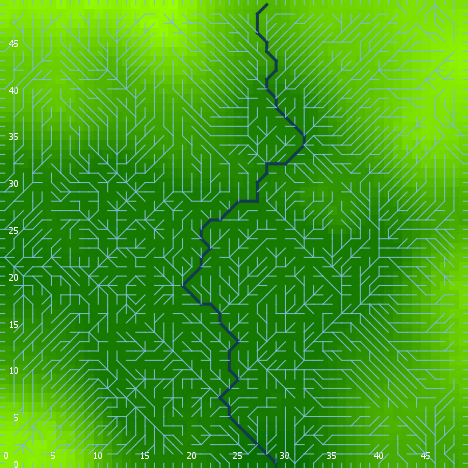

Data behind this chart, as committed beside it:
export-world data (NetLogo 6.0.4)
land_05_withInitialEcologicalCommunity.n…
06/24/2020 22:21:45:138 +0100
RANDOM STATE
0 0 -1727483681 61 0.43160034090143246 f…
GLOBALS
min-pxcor, max-pxcor, min-pycor, max-pycor, perspective, subject, nextIndex, directed-links, ticks, display-mode, ecol_brushfrequencyinflection, ecol_brushfrequencyrate, ecol_grassfrequencyinflection, ecol_grassfrequencyrate, ecol_woodfrequencyinflection, ecol_woodfrequencyrate, elevationdistribution, elev_algorithm-style, elev_featureanglerange, elev_inversioniterations, elev_noise, elev_numdepressions, elev_numprotuberances, elev_numranges
0, 49, 0, 49, 0, nobody, 2600, "UNDIRECTED", -1, "elevation (m)", 15.54, 0.09332, 3.642, 0.01863, 43.21, 0.02208, [5.1110785345298515 14.546587480236553 2…, "C#", 13.15, 0.9665, 1.405, 8, 2, 71
TURTLES
who, color, heading, xcor, ycor, shape, label, label-color, breed, hidden?, size, pen-size, pen-mode, numpoints
0, 45, 309, 19, 15, "default", "", 9.9, {breed flowholders}, true, 1, 1, "up", 
1, 135, 311, 3, 48, "default", "", 9.9, {breed flowholders}, true, 1, 1, "up", 
2, 125, 280, 4, 37, "default", "", 9.9, {breed flowholders}, true, 1, 1, "up", 
3, 75, 116, 17, 43, "default", "", 9.9, {breed flowholders}, true, 1, 1, "up", 
4, 45, 90, 35, 21, "default", "", 9.9, {breed flowholders}, true, 1, 1, "up", 
5, 75, 234, 20, 29, "default", "", 9.9, {breed flowholders}, true, 1, 1, "up", 
6, 95, 60, 13, 14, "default", "", 9.9, {breed flowholders}, true, 1, 1, "up", 
7, 55, 259, 26, 37, "default", "", 9.9, {breed flowholders}, true, 1, 1, "up", 
8, 105, 309, 10, 38, "default", "", 9.9, {breed flowholders}, true, 1, 1, "up", 
9, 115, 308, 8, 48, "default", "", 9.9, {breed flowholders}, true, 1, 1, "up", 
10, 15, 336, 2, 15, "default", "", 9.9, {breed flowholders}, true, 1, 1, "up", 
11, 15, 195, 1, 7, "default", "", 9.9, {breed flowholders}, true, 1, 1, "up", 
12, 97, 180, 44, 0, "line half", "", 9.9, {breed flowholders}, false, 1, 1, "up", 
13, 65, 14, 37, 22, "default", "", 9.9, {breed flowholders}, true, 1, 1, "up", 
14, 45, 84, 39, 48, "default", "", 9.9, {breed flowholders}, true, 1, 1, "up", 
15, 25, 184, 9, 33, "default", "", 9.9, {breed flowholders}, true, 1, 1, "up", 
16, 135, 167, 2, 16, "default", "", 9.9, {breed flowholders}, true, 1, 1, "up", 
17, 5, 53, 23, 4, "default", "", 9.9, {breed flowholders}, true, 1, 1, "up", 
18, 65, 62, 3, 2, "default", "", 9.9, {breed flowholders}, true, 1, 1, "up", 
19, 85, 195, 47, 40, "default", "", 9.9, {breed flowholders}, true, 1, 1, "up", 
20, 45, 140, 27, 1, "default", "", 9.9, {breed flowholders}, true, 1, 1, "up", 
21, 125, 57, 27, 24, "default", "", 9.9, {breed flowholders}, true, 1, 1, "up", 
22, 15, 111, 35, 8, "default", "", 9.9, {breed flowholders}, true, 1, 1, "up", 
23, 45, 35, 13, 35, "default", "", 9.9, {breed flowholders}, true, 1, 1, "up", 
24, 105, 325, 22, 46, "default", "", 9.9, {breed flowholders}, true, 1, 1, "up", 
25, 45, 270, 7, 39, "default", "", 9.9, {breed flowholders}, true, 1, 1, "up", 
26, 135, 160, 6, 13, "default", "", 9.9, {breed flowholders}, true, 1, 1, "up", 
27, 95, 267, 19, 16, "default", "", 9.9, {breed flowholders}, true, 1, 1, "up", 
28, 45, 331, 40, 25, "default", "", 9.9, {breed flowholders}, true, 1, 1, "up", 
29, 55, 324, 17, 5, "default", "", 9.9, {breed flowholders}, true, 1, 1, "up", 
30, 35, 291, 40, 5, "default", "", 9.9, {breed flowholders}, true, 1, 1, "up", 
31, 125, 184, 1, 44, "default", "", 9.9, {breed flowholders}, true, 1, 1, "up", 
32, 25, 191, 22, 37, "default", "", 9.9, {breed flowholders}, true, 1, 1, "up", 
33, 85, 47, 18, 36, "default", "", 9.9, {breed flowholders}, true, 1, 1, "up", 
34, 25, 197, 16, 38, "default", "", 9.9, {breed flowholders}, true, 1, 1, "up", 
35, 135, 124, 42, 46, "default", "", 9.9, {breed flowholders}, true, 1, 1, "up", 
36, 115, 326, 16, 26, "default", "", 9.9, {breed flowholders}, true, 1, 1, "up", 
37, 97, 0, 3, 49, "line half", "", 9.9, {breed flowholders}, false, 1, 1, "up", 
38, 97, 270, 0, 32, "line half", "", 9.9, {breed flowholders}, false, 1, 1, "up", 
39, 75, 100, 10, 33, "default", "", 9.9, {breed flowholders}, true, 1, 1, "up", 
40, 5, 26, 16, 16, "default", "", 9.9, {breed flowholders}, true, 1, 1, "up", 
41, 75, 329, 29, 41, "default", "", 9.9, {breed flowholders}, true, 1, 1, "up", 
42, 115, 128, 1, 1, "default", "", 9.9, {breed flowholders}, true, 1, 1, "up", 
43, 15, 177, 23, 31, "default", "", 9.9, {breed flowholders}, true, 1, 1, "up", 
44, 135, 148, 13, 25, "default", "", 9.9, {breed flowholders}, true, 1, 1, "up", 
45, 125, 80, 33, 38, "default", "", 9.9, {breed flowholders}, true, 1, 1, "up", 
46, 125, 214, 12, 7, "default", "", 9.9, {breed flowholders}, true, 1, 1, "up", 
47, 95, 12, 19, 41, "default", "", 9.9, {breed flowholders}, true, 1, 1, "up", 
48, 15, 285, 3, 13, "default", "", 9.9, {breed flowholders}, true, 1, 1, "up", 
49, 125, 79, 14, 47, "default", "", 9.9, {breed flowholders}, true, 1, 1, "up", 
50, 85, 322, 34, 5, "default", "", 9.9, {breed flowholders}, true, 1, 1, "up", 
... 9,130 more rows
